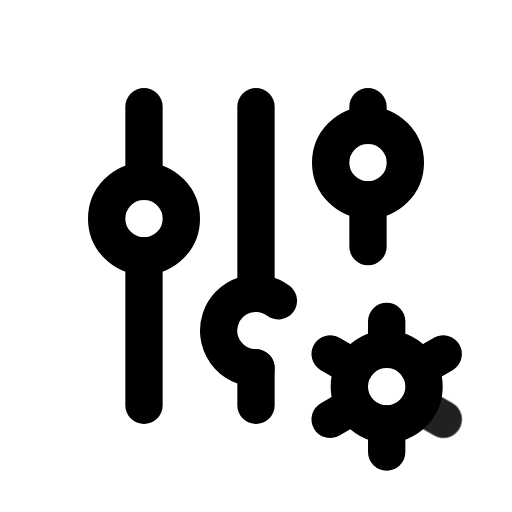
t = 0.00 s
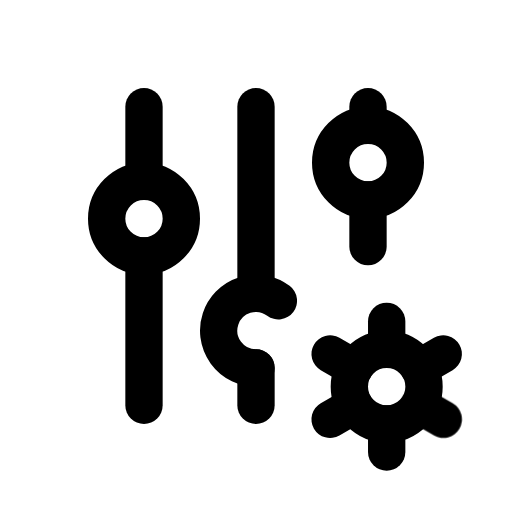
t = 0.90 s
t = 1.19 s: frame unchanged from t = 0.90 s, image omitted
t = 1.72 s: frame unchanged from t = 0.90 s, image omitted
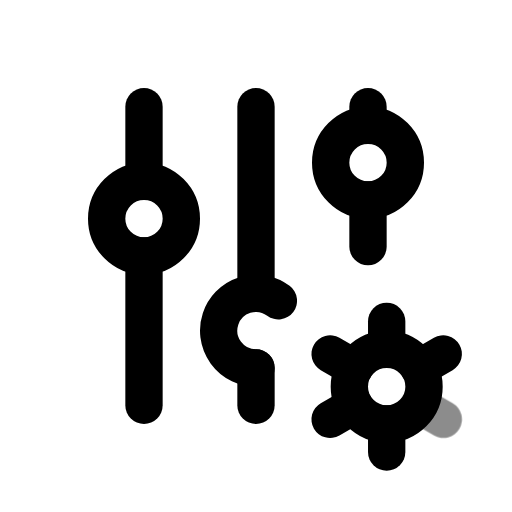
t = 2.36 s
t = 3.15 s: frame unchanged from t = 0.90 s, image omitted

The animated SVG that drew these frames (rendered in a browser with its animation timeline set to each time). Animation: 1 CSS @keyframes rule; one cycle of 3.55 s, repeats indefinitely.

<svg xmlns="http://www.w3.org/2000/svg" width="24" height="24" fill="none" stroke="currentColor" stroke-linecap="round" stroke-linejoin="round" stroke-width="2" viewBox="0 0 24 24">
    <!-- Generated by scripts/icon-expansion/generate.mjs -->
    <!-- Adapted from Tabler Icons 3.34.1.
MIT License

Copyright (c) 2020-2024 Paweł Kuna

Permission is hereby granted, free of charge, to any person obtaining a copy
of this software and associated documentation files (the "Software"), to deal
in the Software without restriction, including without limitation the rights
to use, copy, modify, merge, publish, distribute, sublicense, and/or sell
copies of the Software, and to permit persons to whom the Software is
furnished to do so, subject to the following conditions:

The above copyright notice and this permission notice shall be included in all
copies or substantial portions of the Software.

THE SOFTWARE IS PROVIDED "AS IS", WITHOUT WARRANTY OF ANY KIND, EXPRESS OR
IMPLIED, INCLUDING BUT NOT LIMITED TO THE WARRANTIES OF MERCHANTABILITY,
FITNESS FOR A PARTICULAR PURPOSE AND NONINFRINGEMENT. IN NO EVENT SHALL THE
AUTHORS OR COPYRIGHT HOLDERS BE LIABLE FOR ANY CLAIM, DAMAGES OR OTHER
LIABILITY, WHETHER IN AN ACTION OF CONTRACT, TORT OR OTHERWISE, ARISING FROM,
OUT OF OR IN CONNECTION WITH THE SOFTWARE OR THE USE OR OTHER DEALINGS IN THE
SOFTWARE. -->
    <style>
        @media (prefers-reduced-motion: no-preference) {
            @keyframes ira-exp-pulse { 0%, 100% { opacity: 1; } 22% { opacity: .45; } 40% { opacity: 1; } }
            [data-ira-motion="adjustments-cog"] { transform-box: fill-box; transform-origin: center; animation: ira-exp-pulse 2.65s ease-in-out -0.9s infinite; }
        }
    </style>
    <g transform="translate(1.5 1.5) scale(.875)"><path d="M4 10a2 2 0 1 0 4 0a2 2 0 0 0 -4 0"/><path d="M6 4v4"/><path d="M6 12v8"/><path d="M13.199 14.399a2 2 0 1 0 -1.199 3.601"/><path d="M12 4v10"/><path d="M12 18v2"/><path d="M16 7a2 2 0 1 0 4 0a2 2 0 0 0 -4 0"/><path d="M18 4v1"/><path d="M18 9v2.5"/><path d="M19.001 19m-2 0a2 2 0 1 0 4 0a2 2 0 1 0 -4 0"/><path d="M19.001 15.5v1.5"/><path d="M19.001 21v1.5"/><path d="M22.032 17.25l-1.299 .75"/><path d="M17.27 20l-1.3 .75"/><path d="M15.97 17.25l1.3 .75"/></g>
    <g data-ira-motion="adjustments-cog"><g transform="translate(1.5 1.5) scale(.875)"><path d="M20.733 20l1.3 .75"/></g></g>
</svg>
